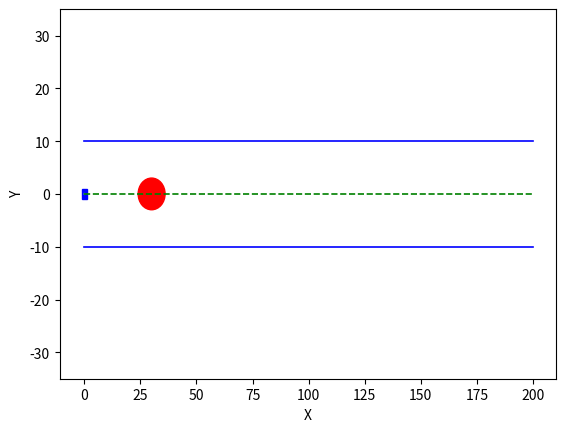

The matplotlib source for this figure:
import matplotlib.pyplot as plt
from matplotlib.patches import Ellipse, Rectangle
from matplotlib.animation import FuncAnimation

def myplot(xground, yground):
    fig, ax = plt.subplots()
    ax.plot(xground, yground)
    ax.set_ylim(-35, 35)  # Adjust the y-axis limits
    ax.plot([0, 200], [0, 0], '--g', linewidth=1.2)
    ax.plot([0, 200], [10, 10], '-b', linewidth=1.2)
    ax.plot([0, 200], [-10, -10], '-b', linewidth=1.2)
    ellipse = Ellipse(xy=(30, 0), width=12, height=6, edgecolor='r', fc='red')

    rectangle = Rectangle((-1, -1), 2, 2, edgecolor='b', fc='blue')  # Adding a blue square at (0, 0)
    ax.add_patch(ellipse)
    ax.add_patch(rectangle)  # Adding the square to the plot

    def update(frame):
        # Calculate new center coordinates for the ellipse
        x = 30 + frame * 0.2  # Move the ellipse 0.2 units along the X axis in each frame
        ellipse.set_center((x, 0))
        return ellipse, rectangle

    ani = FuncAnimation(fig, update, frames=len(xground), interval=200, blit=True)

    plt.xlabel('X')
    plt.ylabel('Y')
    plt.show()

xg = [0, 0.01]
yg = [0, 0.01]

myplot(xg, yg)
